Labelled photos from "Bone Fracture", an image-classification folder in gabby06-del/PHY379. The possible labels are: comminuted bone fracture, simple bone fracture.

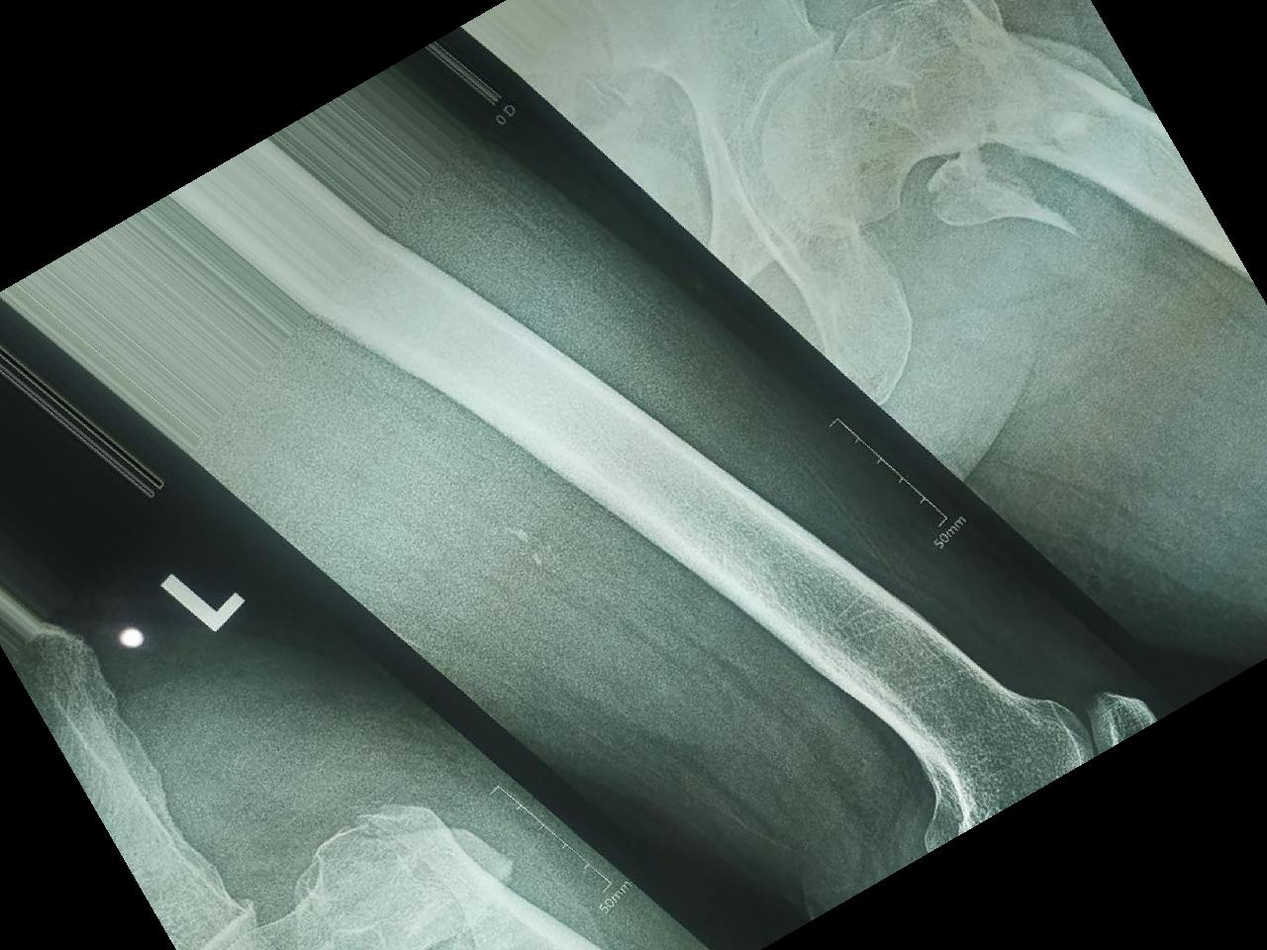
Label: comminuted bone fracture

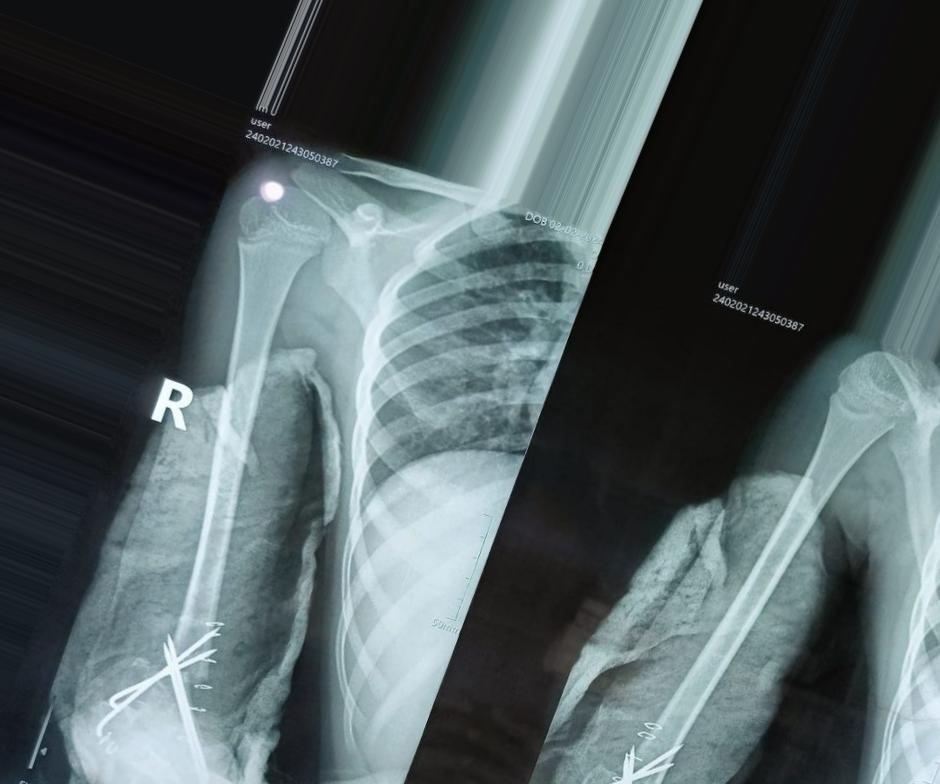
Label: simple bone fracture

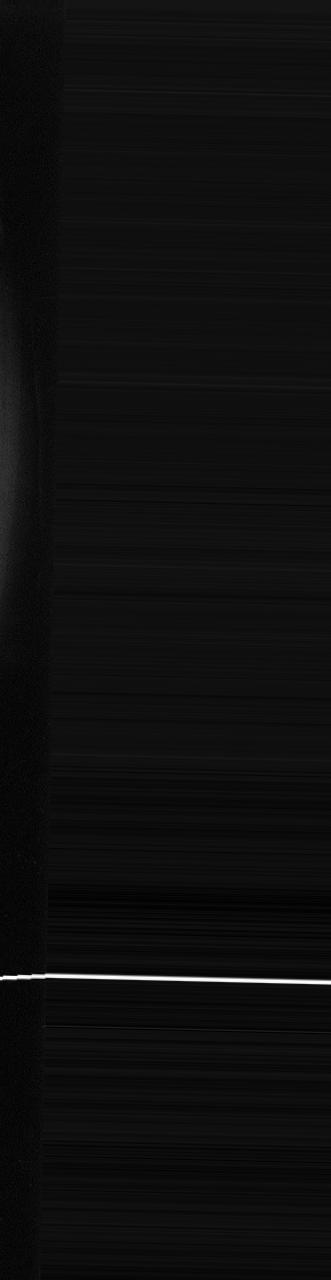
Label: comminuted bone fracture

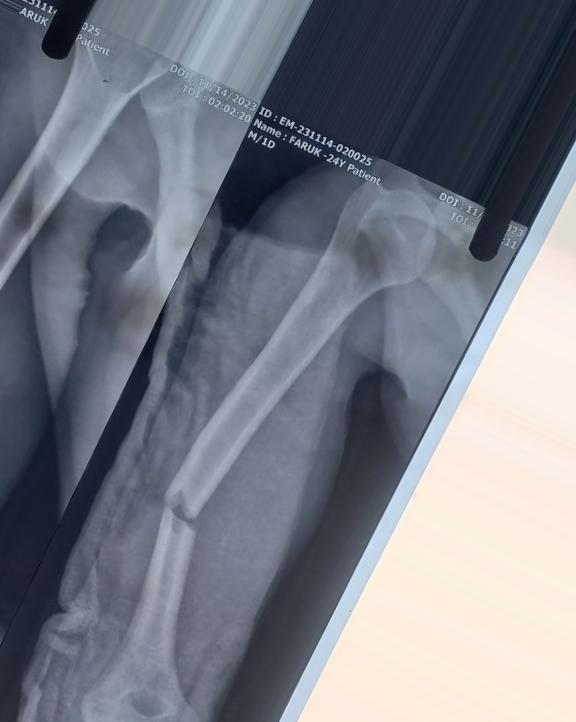
Label: simple bone fracture

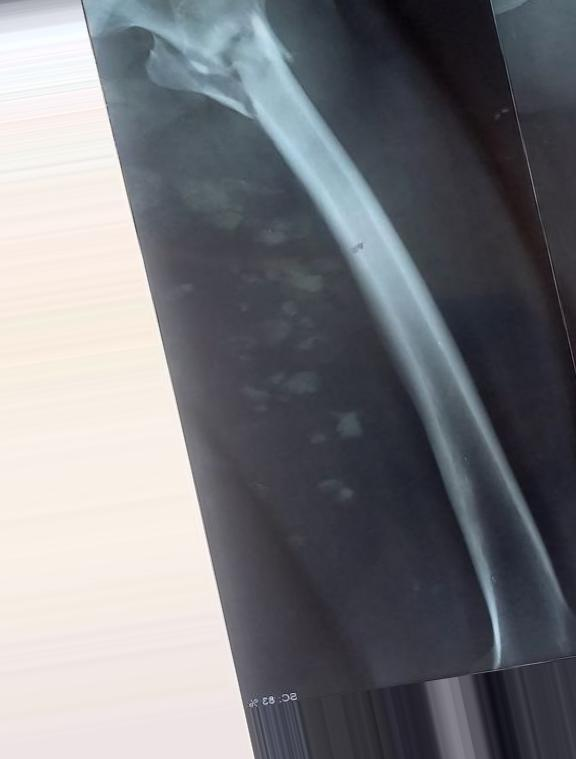
Label: comminuted bone fracture

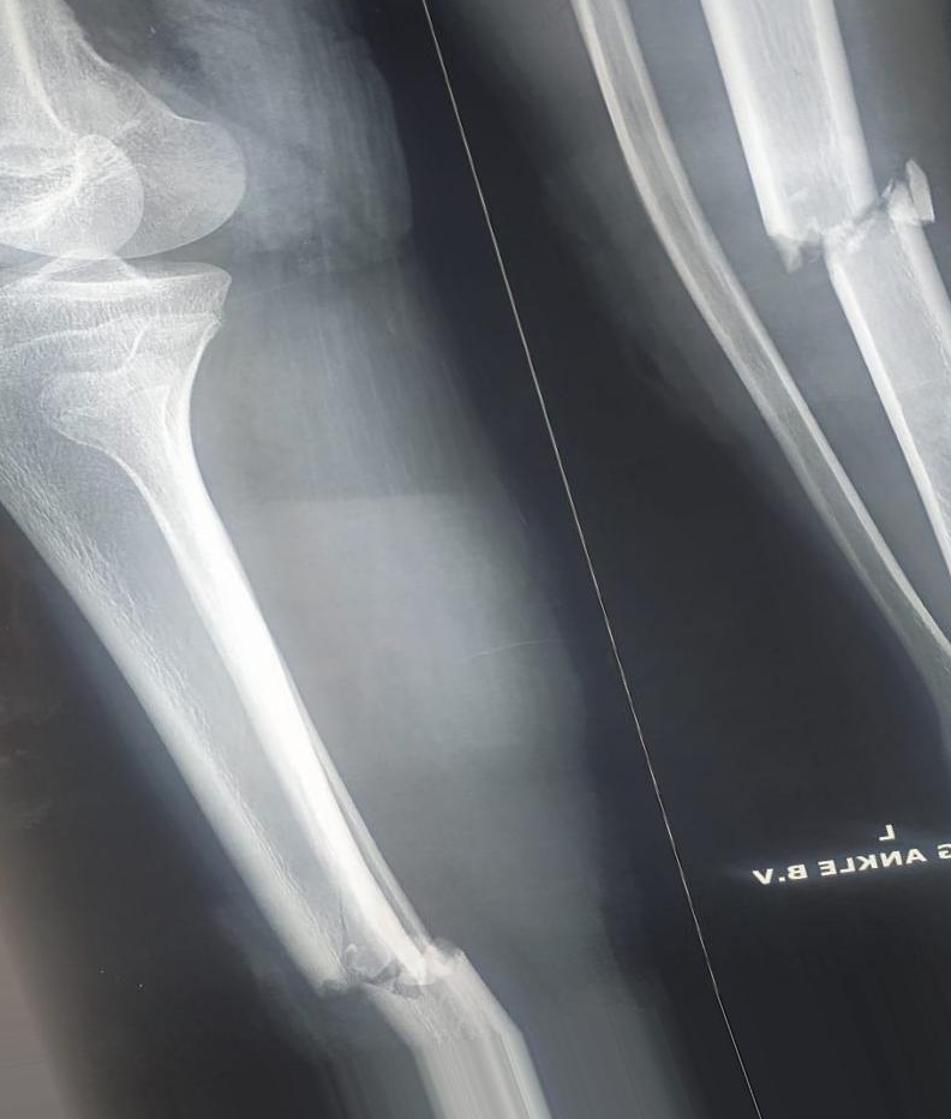
Label: simple bone fracture
